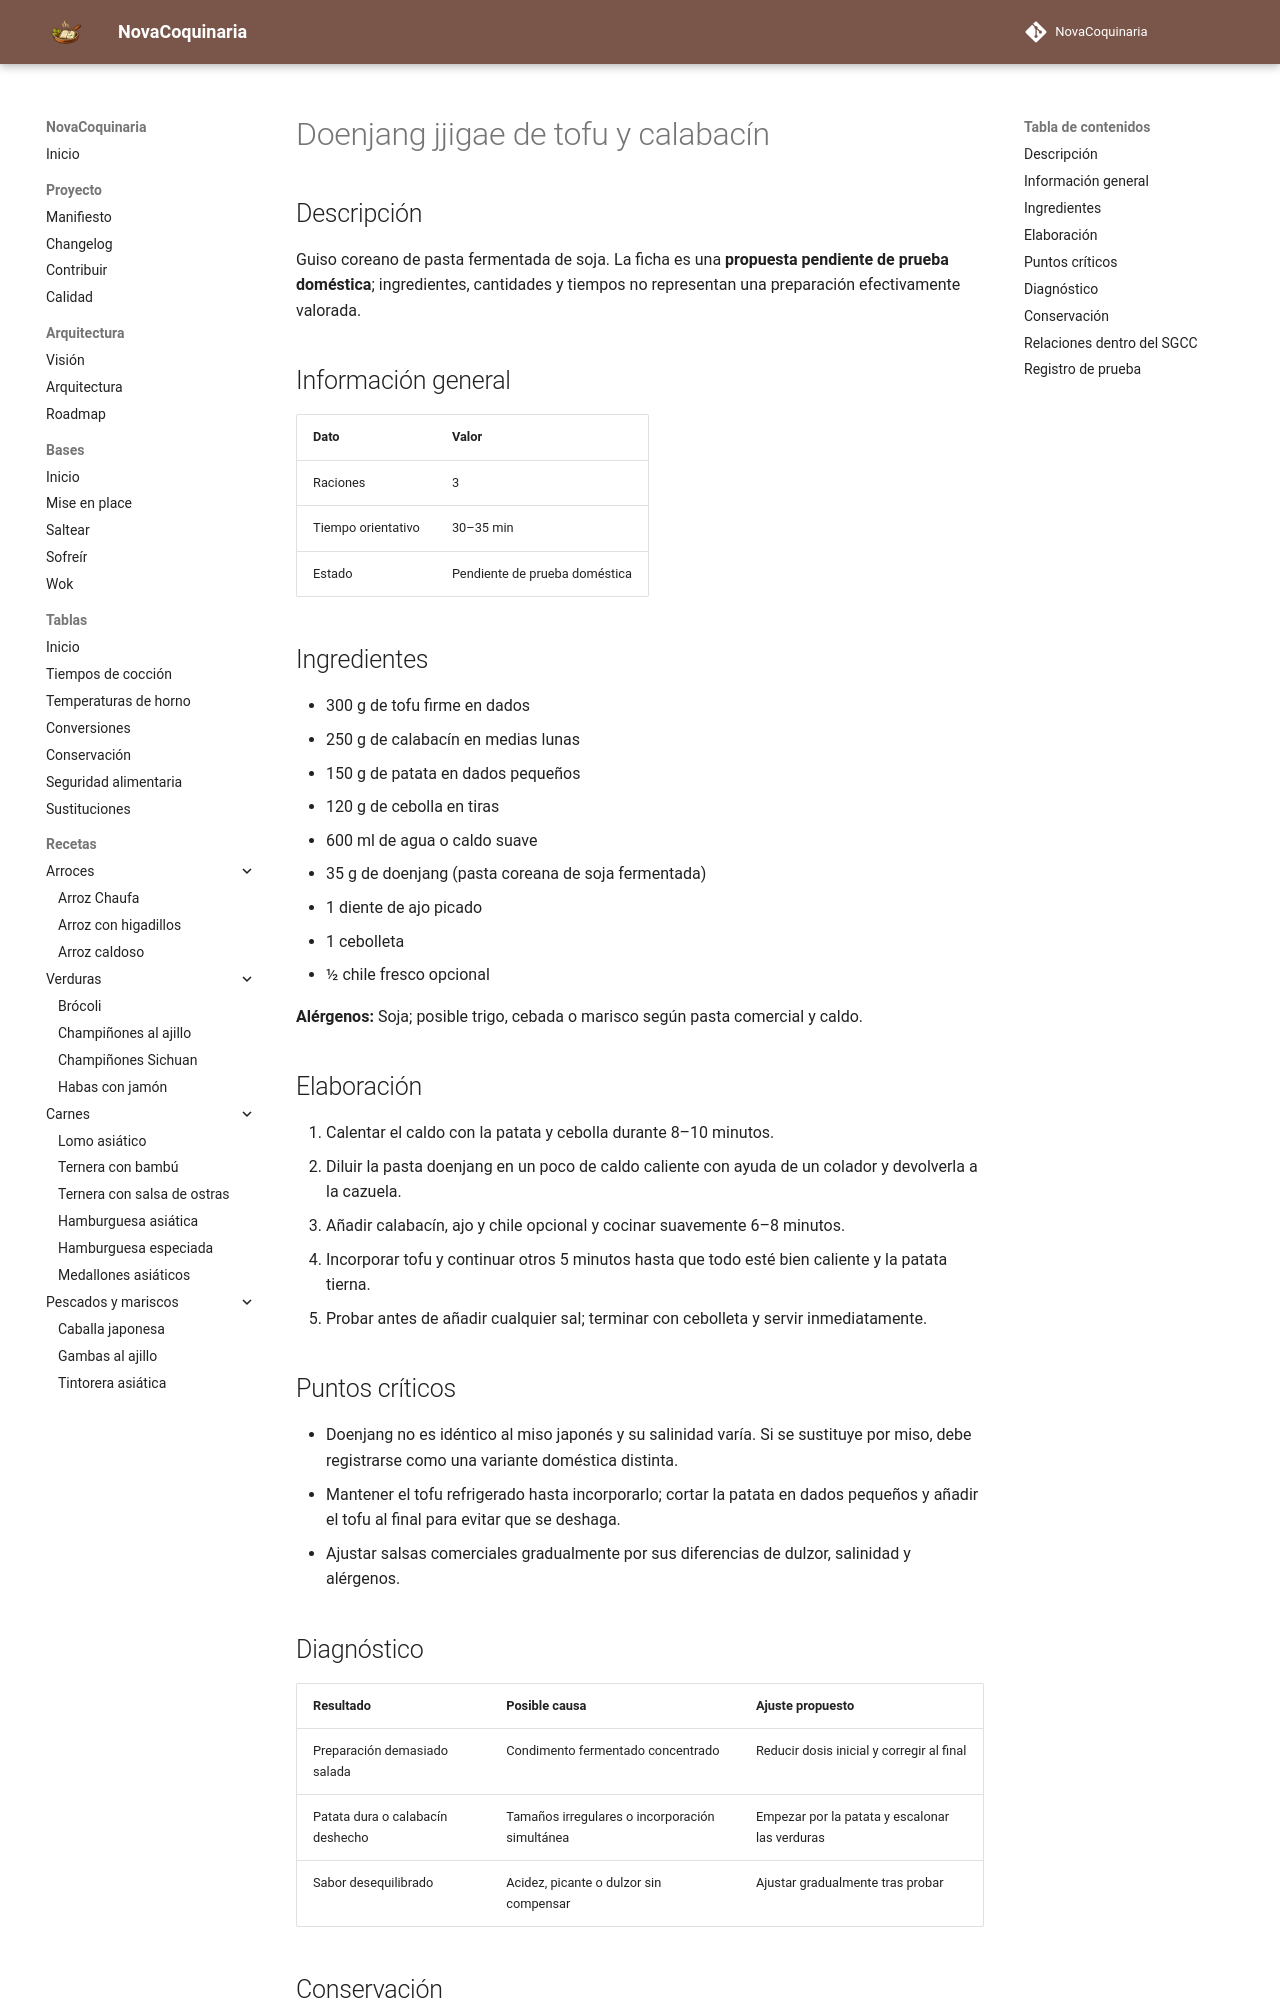

repository: fran-eliot/NovaCoquinaria · page: 07_Cocina_Asiatica/doenjang_jjigae_de_tofu_y_calabacin.html · generator: mkdocs

---
id: REC-409
tipo: receta
titulo: Doenjang jjigae de tofu y calabacín
categoria: Cocina Asiática
estado: borrador
version: 1.0.2
ultima_revision: 2026-11-18
etiquetas:
  - cocina-asiatica
  - receta-propuesta
  - pendiente-de-prueba
---

# Doenjang jjigae de tofu y calabacín

## Descripción

Guiso coreano de pasta fermentada de soja. La ficha es una **propuesta pendiente de prueba doméstica**; ingredientes, cantidades y tiempos no representan una preparación efectivamente valorada.

## Información general

| Dato | Valor |
|---|---|
| Raciones | 3 |
| Tiempo orientativo | 30–35 min |
| Estado | Pendiente de prueba doméstica |

## Ingredientes

- 300 g de tofu firme en dados
- 250 g de calabacín en medias lunas
- 150 g de patata en dados pequeños
- 120 g de cebolla en tiras
- 600 ml de agua o caldo suave
- 35 g de doenjang (pasta coreana de soja fermentada)
- 1 diente de ajo picado
- 1 cebolleta
- ½ chile fresco opcional

**Alérgenos:** Soja; posible trigo, cebada o marisco según pasta comercial y caldo.

## Elaboración

1. Calentar el caldo con la patata y cebolla durante 8–10 minutos.
2. Diluir la pasta doenjang en un poco de caldo caliente con ayuda de un colador y devolverla a la cazuela.
3. Añadir calabacín, ajo y chile opcional y cocinar suavemente 6–8 minutos.
4. Incorporar tofu y continuar otros 5 minutos hasta que todo esté bien caliente y la patata tierna.
5. Probar antes de añadir cualquier sal; terminar con cebolleta y servir inmediatamente.

## Puntos críticos

- Doenjang no es idéntico al miso japonés y su salinidad varía. Si se sustituye por miso, debe registrarse como una variante doméstica distinta.
- Mantener el tofu refrigerado hasta incorporarlo; cortar la patata en dados pequeños y añadir el tofu al final para evitar que se deshaga.
- Ajustar salsas comerciales gradualmente por sus diferencias de dulzor, salinidad y alérgenos.

## Diagnóstico

| Resultado | Posible causa | Ajuste propuesto |
|---|---|---|
| Preparación demasiado salada | Condimento fermentado concentrado | Reducir dosis inicial y corregir al final |
| Patata dura o calabacín deshecho | Tamaños irregulares o incorporación simultánea | Empezar por la patata y escalonar las verduras |
| Sabor desequilibrado | Acidez, picante o dulzor sin compensar | Ajustar gradualmente tras probar |
